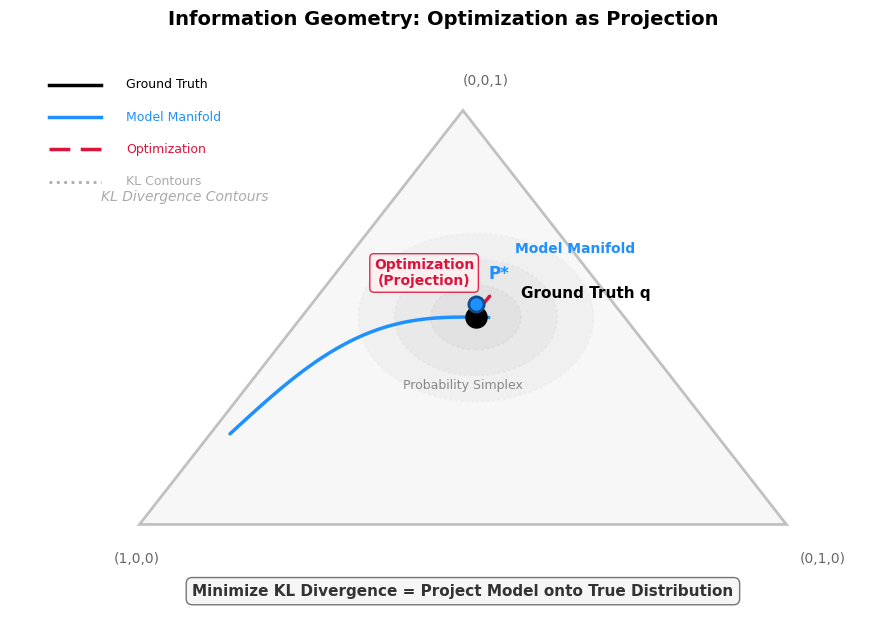

Python code for this plot:
"""
Simplified Information Geometry Visualization
按照指定配色方案：真实分布=黑，模型=蓝，优化=红，虚线=投影，点线=等高线
"""

import numpy as np
import matplotlib.pyplot as plt
from matplotlib.patches import Ellipse, Polygon

# 设置样式
plt.rcParams['font.family'] = ['DejaVu Sans']
plt.rcParams['font.size'] = 11
plt.rcParams['axes.unicode_minus'] = False

fig, ax = plt.subplots(figsize=(9, 7), facecolor='white')
ax.set_facecolor('#fafafa')

# ============================================
# 概率单纯形（三角形）
# ============================================

v1 = np.array([-2.5, -1.2])
v2 = np.array([2.5, -1.2])
v3 = np.array([0, 2.0])

# 绘制单纯形
simplex = Polygon([v1, v2, v3], closed=True, 
                   facecolor='#f0f0f0', edgecolor='#888888', 
                   linewidth=2, alpha=0.5)
ax.add_patch(simplex)

# 顶点
ax.annotate('(1,0,0)', xy=v1 + np.array([-0.2, -0.3]), fontsize=10, color='#666')
ax.annotate('(0,1,0)', xy=v2 + np.array([0.1, -0.3]), fontsize=10, color='#666')
ax.annotate('(0,0,1)', xy=v3 + np.array([0, 0.2]), fontsize=10, color='#666')
ax.text(0, -0.15, 'Probability Simplex', ha='center', fontsize=9, color='#888')

# ============================================
# 等值线 / 等距线（点线）
# ============================================

q_pos = np.array([0.1, 0.4])

# 等值线（点线）
for i, (level, alpha) in enumerate([(0.15, 0.12), (0.35, 0.1), (0.6, 0.08)]):
    scale = 1 + i * 0.8
    ellipse = Ellipse(
        xy=q_pos,
        width=0.7 * scale,
        height=0.5 * scale,
        facecolor='#aaaaaa',
        edgecolor='#aaaaaa',
        linewidth=1.5,
        alpha=alpha,
        linestyle=':'
    )
    ax.add_patch(ellipse)


# KL散度标签
ax.text(-2.8, 1.3, 'KL Divergence Contours', fontsize=10, color='#aaaaaa', style='italic')

# ============================================
# 模型参数化族（蓝色实线）
# ============================================

# 一条参数化曲线（模型流形）
t_manifold = np.linspace(0, 1, 50)
manifold_x = -1.8 + t_manifold * 2.0
manifold_y = -0.5 + 0.3 * np.sin(np.pi * t_manifold) + t_manifold * 0.9
ax.plot(manifold_x, manifold_y, color='#1e90ff', linewidth=2.5, solid_capstyle='round')
ax.annotate('Model Manifold', xy=(0.4, 0.9), fontsize=10, color='#1e90ff', fontweight='bold')

# ============================================
# 真实分布（黑色实心）
# ============================================

ax.scatter(*q_pos, s=200, c='black', edgecolors='black', linewidths=2, zorder=5)
ax.annotate('Ground Truth q', xy=q_pos + np.array([0.35, 0.15]), 
            fontsize=11, color='black', fontweight='bold')

# ============================================
# 优化过程（红色虚线箭头）
# ============================================

# 从模型流形上的点到真实分布的投影
p_proj = np.array([0.1, 0.5])  # 投影点（在模型流形上）

# 优化路径（红色虚线）
ax.plot([p_proj[0], q_pos[0]], [p_proj[1], q_pos[1]], 
        color='#dc143c', linewidth=2.5, linestyle='--', dashes=(8, 4))

# 箭头（红色）
ax.annotate('', xy=q_pos - np.array([0.08, 0.06]), 
            xytext=p_proj + np.array([0.12, 0.08]),
            arrowprops=dict(arrowstyle='->', color='#dc143c', lw=2.5))

# 优化标签
ax.text(-0.3, 0.65, 'Optimization\n(Projection)', 
        fontsize=10, color='#dc143c', fontweight='bold', ha='center',
        bbox=dict(boxstyle='round,pad=0.3', facecolor='#fff0f0', edgecolor='#dc143c', alpha=0.9))

# ============================================
# 投影点（在模型流形上）
# ============================================

ax.scatter(*p_proj, s=120, c='#1e90ff', edgecolors='#104e8b', linewidths=2, zorder=5)
ax.annotate('P*', xy=p_proj + np.array([0.1, 0.2]), fontsize=12, color='#1e90ff', fontweight='bold')

# ============================================
# 标题
# ============================================

ax.set_title('Information Geometry: Optimization as Projection',
             fontsize=14, fontweight='bold', pad=15)

ax.text(0, -1.75, 'Minimize KL Divergence = Project Model onto True Distribution',
        ha='center', fontsize=11, color='#333', fontweight='bold',
        bbox=dict(boxstyle='round,pad=0.4', facecolor='#f5f5f5', edgecolor='#666', alpha=0.9))

# ============================================
# 图例
# ============================================

legend_items = [
    ('black', 'Ground Truth', 'solid'),
    ('#1e90ff', 'Model Manifold', 'solid'),
    ('#dc143c', 'Optimization', 'dashed'),
    ('#aaaaaa', 'KL Contours', 'dotted'),
]

y_start = 2.2
for i, (color, label, style) in enumerate(legend_items):
    if style == 'solid':
        ax.plot([-3.2, -2.8], [y_start - i*0.25, y_start - i*0.25], 
                color=color, linewidth=2.5)
    elif style == 'dashed':
        ax.plot([-3.2, -2.8], [y_start - i*0.25, y_start - i*0.25], 
                color=color, linewidth=2.5, linestyle='--', dashes=(6, 3))
    elif style == 'dotted':
        ax.plot([-3.2, -2.8], [y_start - i*0.25, y_start - i*0.25], 
                color=color, linewidth=2, linestyle=':')
    ax.text(-2.6, y_start - i*0.25, label, fontsize=9, va='center', color=color)

# ============================================
# 设置
# ============================================

ax.set_xlim(-3.5, 3.2)
ax.set_ylim(-2, 2.5)
ax.set_aspect('equal')
ax.axis('off')

plt.tight_layout()
plt.savefig('./info_geometry_colorcoded.png', dpi=300, bbox_inches='tight',
            facecolor='white', edgecolor='none')
# plt.savefig('/workspace/info_geometry_colorcoded.pdf', bbox_inches='tight',
#             facecolor='white', edgecolor='none')

print("Color-coded figure saved!")
print("  - info_geometry_colorcoded.png")
print("  - info_geometry_colorcoded.pdf")
